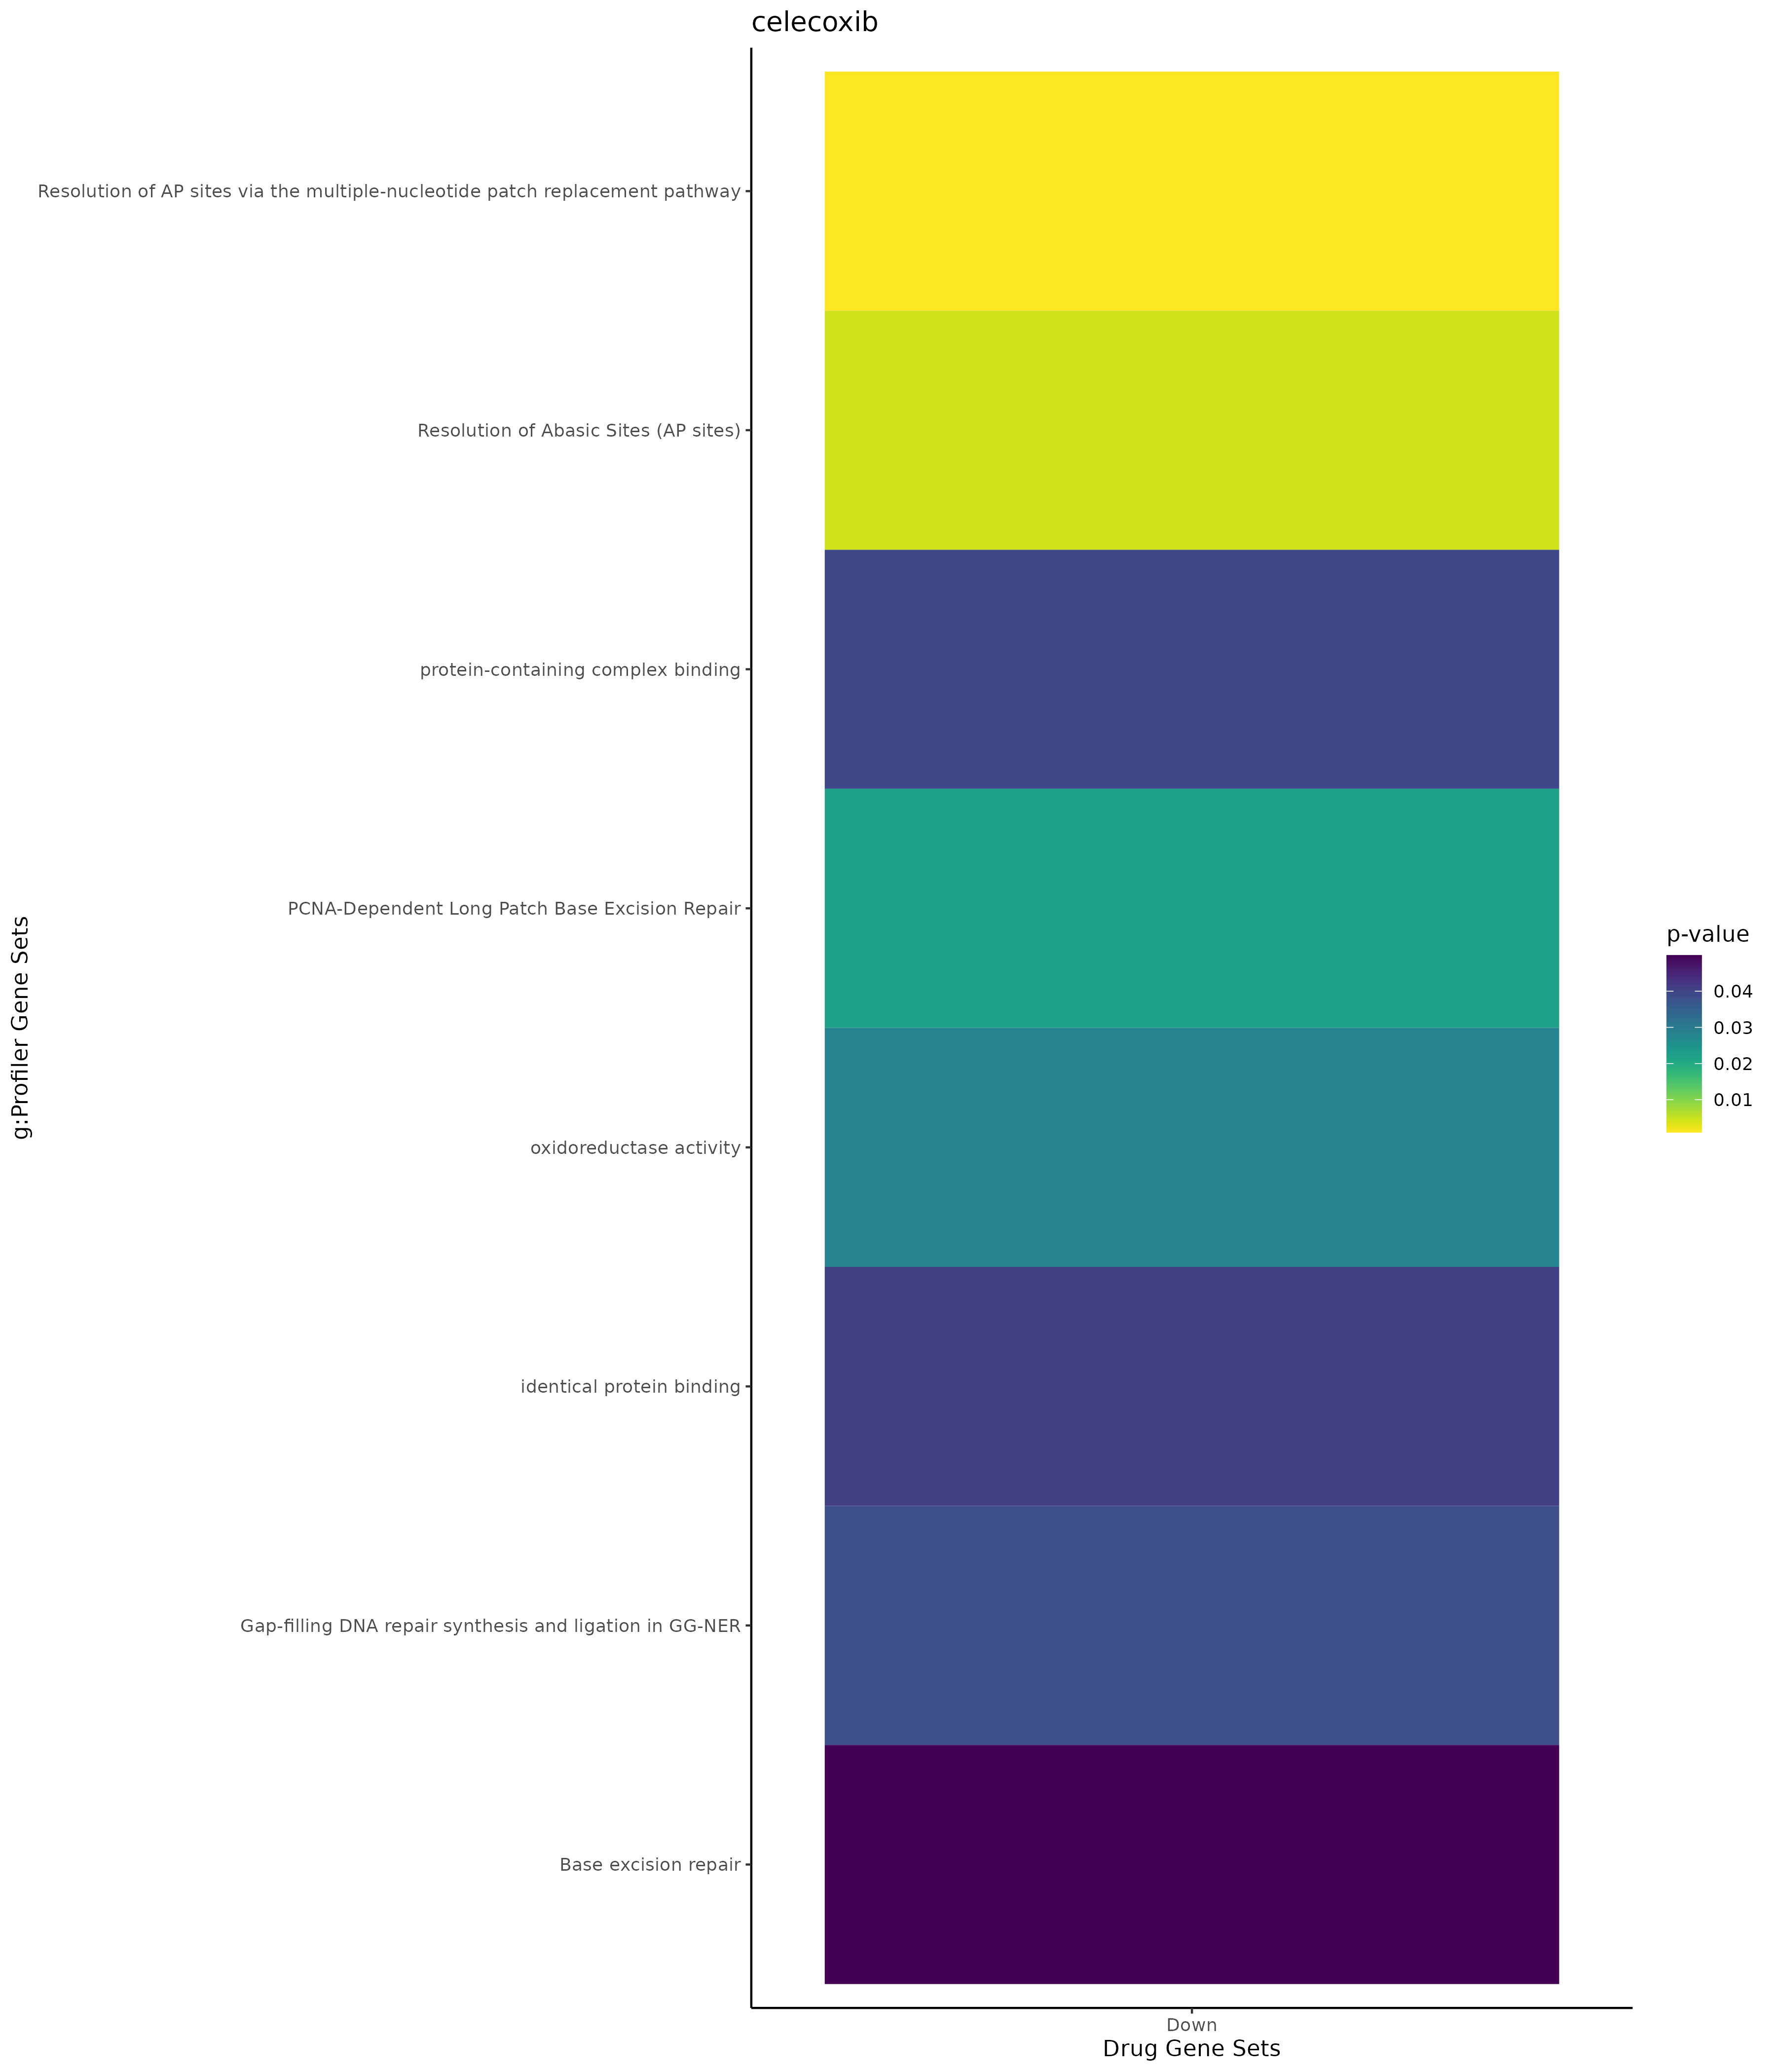

The data file committed next to this chart (first rows):
; query; significant; p_value; term_size; query_size; intersection_size; precision; recall; term_id; source; term_name; effective_domain_size; source_order; set
1; query_1; TRUE; 0,00659304812347384; 5419; 20; 14; 0,7; 0,00258350249123454; GO:0005829; GO:CC; cytosol; 21690; 468; Up
2; query_1; TRUE; 0,041648006326367; 12270; 20; 19; 0,95; 0,00154849225753871; GO:0005737; GO:CC; cytoplasm; 21690; 383; Up
3; query_1; TRUE; 0,0225805689328503; 321; 28; 6; 0,214285714285714; 0,0186915887850467; HPA:0470203; HPA; skin 2; endothelial cells[High]; 10976; 672; Up
4; query_1; TRUE; 0,037633592442858; 51; 25; 3; 0,12; 0,0588235294117647; MIRNA:hsa-miR-6750-3p; MIRNA; hsa-miR-6750-3p; 14830; 2103; Up
5; query_1; TRUE; 0,000117076602235739; 1889; 63; 21; 0,333333333333333; 0,0111169931180519; GO:0006915; GO:BP; apoptotic process; 21092; 2851; Down
6; query_1; TRUE; 0,000154532433791623; 2107; 63; 22; 0,349206349206349; 0,0104413858566682; GO:0008219; GO:BP; cell death; 21092; 3556; Down
7; query_1; TRUE; 0,000188232922687054; 1942; 63; 21; 0,333333333333333; 0,0108135942327497; GO:0012501; GO:BP; programmed cell death; 21092; 5112; Down
8; query_1; TRUE; 0,000714216532827421; 1934; 57; 19; 0,333333333333333; 0,00982419855222337; GO:0033554; GO:BP; cellular response to stress; 21092; 9509; Down
9; query_1; TRUE; 0,00344247748270536; 49; 38; 4; 0,105263157894737; 0,0816326530612245; GO:0006693; GO:BP; prostaglandin metabolic process; 21092; 2657; Down
10; query_1; TRUE; 0,00344247748270536; 49; 38; 4; 0,105263157894737; 0,0816326530612245; GO:0006692; GO:BP; prostanoid metabolic process; 21092; 2656; Down
11; query_1; TRUE; 0,00846753427690607; 1988; 48; 16; 0,333333333333333; 0,00804828973843058; GO:0008283; GO:BP; cell population proliferation; 21092; 3563; Down
12; query_1; TRUE; 0,0109081947605914; 7494; 63; 40; 0,634920634920635; 0,00533760341606619; GO:0051716; GO:BP; cellular response to stimulus; 21092; 16044; Down
13; query_1; TRUE; 0,0137518461302358; 1637; 59; 16; 0,271186440677966; 0,00977397678680513; GO:0010941; GO:BP; regulation of cell death; 21092; 5058; Down
14; query_1; TRUE; 0,0141374290953403; 13; 7; 2; 0,285714285714286; 0,153846153846154; GO:0032530; GO:BP; regulation of microvillus organization; 21092; 8812; Down
15; query_1; TRUE; 0,0148033538796534; 9000; 40; 31; 0,775; 0,00344444444444444; GO:0050896; GO:BP; response to stimulus; 21092; 15390; Down
16; query_1; TRUE; 0,0251339485926626; 423; 40; 7; 0,175; 0,016548463356974; GO:0006979; GO:BP; response to oxidative stress; 21092; 2904; Down
17; query_1; TRUE; 0,0336723808045917; 4256; 61; 27; 0,442622950819672; 0,00634398496240601; GO:0030154; GO:BP; cell differentiation; 21092; 7711; Down
18; query_1; TRUE; 0,0339746376822612; 1039; 40; 10; 0,25; 0,00962463907603465; GO:0051248; GO:BP; negative regulation of protein metabolic…; 21092; 15683; Down
19; query_1; TRUE; 0,0352102970177371; 79; 42; 4; 0,0952380952380952; 0,0506329113924051; GO:0003300; GO:BP; cardiac muscle hypertrophy; 21092; 1867; Down
20; query_1; TRUE; 0,0374625198714751; 4280; 61; 27; 0,442622950819672; 0,00630841121495327; GO:0048869; GO:BP; cellular developmental process; 21092; 15138; Down
21; query_1; TRUE; 0,0407308020205106; 30; 38; 3; 0,0789473684210526; 0,1; GO:0046457; GO:BP; prostanoid biosynthetic process; 21092; 14117; Down
22; query_1; TRUE; 0,0407308020205106; 30; 38; 3; 0,0789473684210526; 0,1; GO:0001516; GO:BP; prostaglandin biosynthetic process; 21092; 431; Down
23; query_1; TRUE; 0,0408115570723401; 82; 42; 4; 0,0952380952380952; 0,0487804878048781; GO:0014897; GO:BP; striated muscle hypertrophy; 21092; 5317; Down
24; query_1; TRUE; 0,0448923728763307; 84; 42; 4; 0,0952380952380952; 0,0476190476190476; GO:0014896; GO:BP; muscle hypertrophy; 21092; 5316; Down
25; query_1; TRUE; 0,0499378238031739; 24; 7; 2; 0,285714285714286; 0,0833333333333333; GO:0032528; GO:BP; microvillus organization; 21092; 8810; Down
26; query_1; TRUE; 5,20418151556242e-05; 2108; 62; 21; 0,338709677419355; 0,00996204933586338; GO:0070062; GO:CC; extracellular exosome; 21690; 2736; Down
27; query_1; TRUE; 6,30313375610909e-05; 2132; 62; 21; 0,338709677419355; 0,00984990619136961; GO:1903561; GO:CC; extracellular vesicle; 21690; 4065; Down
28; query_1; TRUE; 6,35327153039349e-05; 2133; 62; 21; 0,338709677419355; 0,00984528832630099; GO:0065010; GO:CC; extracellular membrane-bounded organelle; 21690; 2712; Down
29; query_1; TRUE; 6,35327153039349e-05; 2133; 62; 21; 0,338709677419355; 0,00984528832630099; GO:0043230; GO:CC; extracellular organelle; 21690; 2124; Down
30; query_1; TRUE; 0,000163254244810127; 3368; 62; 26; 0,419354838709677; 0,00771971496437055; GO:0005615; GO:CC; extracellular space; 21690; 276; Down
31; query_1; TRUE; 0,000454631414478227; 10106; 63; 48; 0,761904761904762; 0,00474965367108648; GO:0005634; GO:CC; nucleus; 21690; 293; Down
32; query_1; TRUE; 0,00132394378329884; 6637; 59; 35; 0,593220338983051; 0,00527346692782884; GO:0031974; GO:CC; membrane-enclosed lumen; 21690; 1443; Down
33; query_1; TRUE; 0,00132394378329884; 6637; 59; 35; 0,593220338983051; 0,00527346692782884; GO:0043233; GO:CC; organelle lumen; 21690; 2127; Down
34; query_1; TRUE; 0,00132394378329884; 6637; 59; 35; 0,593220338983051; 0,00527346692782884; GO:0070013; GO:CC; intracellular organelle lumen; 21690; 2713; Down
35; query_1; TRUE; 0,00157479839556708; 4302; 62; 28; 0,451612903225806; 0,00650860065086007; GO:0005576; GO:CC; extracellular region; 21690; 239; Down
36; query_1; TRUE; 0,00914919500451847; 4215; 58; 25; 0,431034482758621; 0,00593119810201661; GO:0005654; GO:CC; nucleoplasm; 21690; 310; Down
37; query_1; TRUE; 0,010916466647071; 12270; 23; 22; 0,956521739130435; 0,00179299103504482; GO:0005737; GO:CC; cytoplasm; 21690; 383; Down
38; query_1; TRUE; 0,0150312630479972; 15649; 59; 55; 0,932203389830508; 0,00351460157198543; GO:0043227; GO:CC; membrane-bounded organelle; 21690; 2121; Down
39; query_1; TRUE; 0,0381270806130956; 3973; 62; 24; 0,387096774193548; 0,00604077523282155; GO:0031982; GO:CC; vesicle; 21690; 1450; Down
40; query_1; TRUE; 0,0277632927704959; 754; 58; 10; 0,172413793103448; 0,013262599469496; GO:0016491; GO:MF; oxidoreductase activity; 20166; 3550; Down
41; query_1; TRUE; 0,0396491092300571; 1293; 59; 13; 0,220338983050847; 0,0100541376643465; GO:0044877; GO:MF; protein-containing complex binding; 20166; 7115; Down
42; query_1; TRUE; 0,0409016811716753; 2121; 48; 15; 0,3125; 0,00707213578500707; GO:0042802; GO:MF; identical protein binding; 20166; 6676; Down
43; query_1; TRUE; 3,68427071825819e-05; 872; 62; 19; 0,306451612903226; 0,0217889908256881; HPA:0471411; HPA; skin 2; cells in spinous layer[≥Low]; 10976; 664; Down
44; query_1; TRUE; 5,80240760957338e-05; 756; 59; 17; 0,288135593220339; 0,0224867724867725; HPA:0471392; HPA; skin 2; cells in basal layer[≥Medium]; 10976; 656; Down
45; query_1; TRUE; 0,000174665490881321; 964; 62; 19; 0,306451612903226; 0,0197095435684647; HPA:0471391; HPA; skin 2; cells in basal layer[≥Low]; 10976; 655; Down
46; query_1; TRUE; 0,000235377013415688; 790; 62; 17; 0,274193548387097; 0,0215189873417722; HPA:0471461; HPA; skin 2; langerhans cells[≥Low]; 10976; 685; Down
47; query_1; TRUE; 0,000478737813271614; 648; 62; 15; 0,241935483870968; 0,0231481481481481; HPA:0471472; HPA; skin 2; lymphocytes[≥Medium]; 10976; 689; Down
48; query_1; TRUE; 0,000497983147835089; 834; 62; 17; 0,274193548387097; 0,0203836930455636; HPA:0471442; HPA; skin 2; fibrohistiocytic cells[≥Medium]; 10976; 680; Down
49; query_1; TRUE; 0,000609240886378375; 574; 62; 14; 0,225806451612903; 0,024390243902439; HPA:0461472; HPA; skin 1; lymphocytes[≥Medium]; 10976; 640; Down
50; query_1; TRUE; 0,000704345768812708; 760; 62; 16; 0,258064516129032; 0,0210526315789474; HPA:0461411; HPA; skin 1; cells in spinous layer[≥Low]; 10976; 612; Down
51; query_1; TRUE; 0,00105065405024742; 881; 62; 17; 0,274193548387097; 0,0192962542565267; HPA:0461391; HPA; skin 1; cells in basal layer[≥Low]; 10976; 603; Down
52; query_1; TRUE; 0,00109403161232166; 637; 59; 14; 0,23728813559322; 0,021978021978022; HPA:0461392; HPA; skin 1; cells in basal layer[≥Medium]; 10976; 604; Down
53; query_1; TRUE; 0,00143190994196338; 803; 62; 16; 0,258064516129032; 0,0199252801992528; HPA:0471471; HPA; skin 2; lymphocytes[≥Low]; 10976; 688; Down
54; query_1; TRUE; 0,00163112895949959; 716; 62; 15; 0,241935483870968; 0,0209497206703911; HPA:0461461; HPA; skin 1; langerhans cells[≥Low]; 10976; 636; Down
55; query_1; TRUE; 0,00167783667308176; 457; 62; 12; 0,193548387096774; 0,0262582056892779; HPA:0471473; HPA; skin 2; lymphocytes[High]; 10976; 690; Down
56; query_1; TRUE; 0,00238718218398973; 394; 62; 11; 0,17741935483871; 0,0279187817258883; HPA:0461473; HPA; skin 1; lymphocytes[High]; 10976; 641; Down
57; query_1; TRUE; 0,00247984013176863; 684; 59; 14; 0,23728813559322; 0,0204678362573099; HPA:0471412; HPA; skin 2; cells in spinous layer[≥Medium]; 10976; 665; Down
58; query_1; TRUE; 0,00257160441965981; 592; 59; 13; 0,220338983050847; 0,0219594594594595; HPA:0461412; HPA; skin 1; cells in spinous layer[≥Medium]; 10976; 613; Down
59; query_1; TRUE; 0,0032064641844354; 663; 62; 14; 0,225806451612903; 0,0211161387631976; HPA:0471462; HPA; skin 2; langerhans cells[≥Medium]; 10976; 686; Down
60; query_1; TRUE; 0,00352675175678029; 578; 62; 13; 0,209677419354839; 0,0224913494809689; HPA:0461462; HPA; skin 1; langerhans cells[≥Medium]; 10976; 637; Down
... 29 more rows
